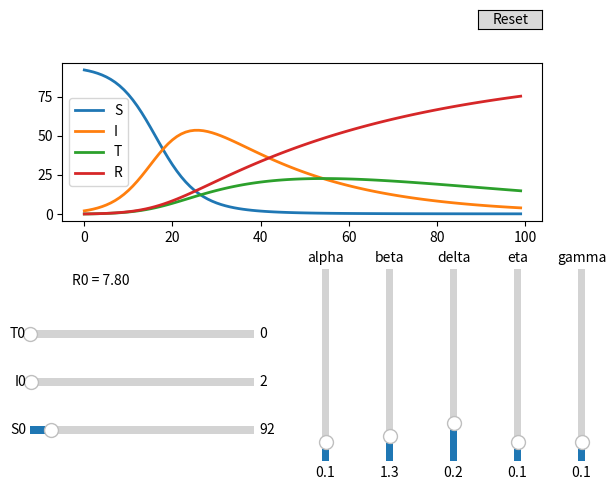

Generate this figure with matplotlib:
import numpy as np
import matplotlib.pyplot as plt
import copy
from matplotlib.widgets import Button, Slider
# [redacted]

def phiS(beta,delta,N,S,I,T):
    return (-beta/N) * (I + delta*T) * S

def phiI(alpha,beta,delta,gamma,N,S,I,T):
    return (beta/N) * S * (I + delta*T) - (alpha + gamma) * I

def phiT(alpha,eta,I,T):
    return alpha*I - eta*T

def phiR(gamma,eta,I,T):
    return gamma*I + eta*T

#conditions initiales
init_beta = 1.3
init_delta = 0.2   
init_gamma = 0.1   
init_alpha = 0.1 
init_eta = 0.1  
init_S0 = 92
init_I0 = 2
init_T0 = 0
init_R0 = 0
N = init_S0 + init_I0 + init_T0 + init_R0
h = 0.2
eps = 1e-8
Nmax = 100
RR0 = (init_beta)/(init_alpha + init_gamma) + (init_alpha*init_delta*init_beta)/((init_alpha + init_gamma)*init_eta)

#fonctions qui resoud le systeme suivant RK4
def RK4_SIRT(alpha,beta,delta,gamma,eta,N,S0,I0,T0,h,Nmax):
    rk4_s = [init_S0]
    rk4_i = [init_I0]
    rk4_t = [init_T0]
    rk4_r = [0]
    i = 0
    t = np.arange(0, (Nmax))
    while i < Nmax - 1 :
        # calcul des K1
        k1_s = phiS(beta, delta, N, rk4_s[i], rk4_i[i], rk4_t[i])
        k1_i = phiI(alpha, beta, delta, gamma, N, rk4_s[i], rk4_i[i], rk4_t[i])
        k1_t = phiT(alpha, eta, rk4_i[i], rk4_t[i])
        k1_r = phiR(gamma, eta, rk4_i[i], rk4_t[i])

        # calcul des K2
        k2_s = phiS(beta, delta, N, rk4_s[i] + h/2*k1_s, rk4_i[i] + h/2*k1_i, rk4_t[i] + h/2*k1_t)
        k2_i = phiI(alpha, beta, delta, gamma, N, rk4_s[i] + h/2*k1_s, rk4_i[i] + h/2*k1_i, rk4_t[i] + h/2*k1_t)
        k2_t = phiT(alpha, eta, rk4_i[i] + h/2*k1_i, rk4_t[i] + h/2*k1_t)
        k2_r = phiR(gamma, eta, rk4_i[i] + h/2*k1_i, rk4_t[i] + h/2*k1_t)

        # calcul des K3
        k3_s = phiS(beta, delta, N, rk4_s[i] + h/2*k2_s, rk4_i[i] + h/2*k2_i, rk4_t[i] + h/2*k2_t)
        k3_i = phiI(alpha, beta, delta, gamma, N, rk4_s[i] + h/2*k2_s, rk4_i[i] + h/2*k2_i, rk4_t[i] + h/2*k2_t)
        k3_t = phiT(alpha, eta, rk4_i[i] + h/2*k2_i, rk4_t[i] + h/2*k2_t)
        k3_r = phiR(gamma, eta, rk4_i[i] + h/2*k2_i, rk4_t[i] + h/2*k2_t)

        #calcul des K4
        k4_s = phiS(beta, delta, N, rk4_s[i] + h*k3_s, rk4_i[i] + h*k3_i, rk4_t[i] + h*k3_t)
        k4_i = phiI(alpha, beta, delta, gamma, N, rk4_s[i] + h*k3_s, rk4_i[i] + h*k3_i, rk4_t[i] + h*k3_t)
        k4_t = phiT(alpha, eta, rk4_i[i] + h*k3_i, rk4_t[i] + h*k3_t)
        k4_r = phiR(gamma, eta, rk4_i[i] + h*k3_i, rk4_t[i] + h*k3_t)

        rk4_s.append(rk4_s[i] + h/6 * (k1_s + 2*k2_s + 2*k3_s + k4_s))
        rk4_i.append(rk4_i[i] + h/6 * (k1_i + 2*k2_i + 2*k3_i + k4_i))
        rk4_t.append(rk4_t[i] + h/6 * (k1_t + 2*k2_t + 2*k3_t + k4_t))
        rk4_r.append(rk4_r[i] + h/6 * (k1_r + 2*k2_r + 2*k3_r + k4_r))
        i = i + 1
    return t,rk4_s,rk4_i,rk4_t,rk4_r



fig, ax = plt.subplots()
t,resu_S,resu_I,resu_T,resu_R = RK4_SIRT(init_alpha,init_beta,init_delta,init_gamma,init_eta,N,init_S0,init_I0,init_T0,h,Nmax)
line_S, = ax.plot(t,resu_S,label="S", lw=2)
line_I, = ax.plot(t,resu_I,label="I", lw=2)
line_T, = ax.plot(t,resu_T,label="T", lw=2)
line_R, = ax.plot(t,resu_R,label="R", lw=2)


fig.subplots_adjust(left=0.15, bottom=0.55)

ax_S0 = fig.add_axes([0.1, 0.1, 0.35, 0.03])
S0_slider = Slider(
    ax=ax_S0,
    label='S0',
    valmin=0,
    valmax=1000,
    valinit=init_S0,
)

ax_I0 = fig.add_axes([0.1, 0.2, 0.35, 0.03])
I0_slider = Slider(
    ax=ax_I0,
    label='I0',
    valmin=0,
    valmax=1000,
    valinit=init_I0,
)

ax_T0 = fig.add_axes([0.1, 0.3, 0.35, 0.03])
T0_slider = Slider(
    ax=ax_T0,
    label='T0',
    valmin=0,
    valmax=1000,
    valinit=init_T0,
)


ax_alpha = fig.add_axes([0.55, 0.05, 0.0225, 0.4])
alpha_slider = Slider(
    ax=ax_alpha,
    label="alpha",
    valmin=0,
    valmax=1,
    valinit=init_alpha,
    orientation="vertical"
)

ax_beta = fig.add_axes([0.65, 0.05, 0.0225, 0.4])
beta_slider = Slider(
    ax=ax_beta,
    label="beta",
    valmin=0,
    valmax=10,
    valinit=init_beta,
    orientation="vertical"
)

ax_delta = fig.add_axes([0.75, 0.05, 0.0225, 0.4])
delta_slider = Slider(
    ax=ax_delta,
    label="delta",
    valmin=0,
    valmax=1,
    valinit=init_delta,
    orientation="vertical"
)

ax_eta = fig.add_axes([0.85, 0.05, 0.0225, 0.4])
eta_slider = Slider(
    ax=ax_eta,
    label="eta",
    valmin=0,
    valmax=1,
    valinit=init_eta,
    orientation="vertical"
)

ax_gamma = fig.add_axes([0.95, 0.05, 0.0225, 0.4])
gamma_slider = Slider(
    ax=ax_gamma,
    label="gamma",
    valmin=0,
    valmax=1,
    valinit=init_gamma,
    orientation="vertical"
)


def update(val):
    RR0 = (beta_slider.val)/(alpha_slider.val + gamma_slider.val) + (alpha_slider.val*delta_slider.val*beta_slider.val)/((alpha_slider.val + gamma_slider.val)*eta_slider.val)
    N_updated = S0_slider.val + I0_slider.val + T0_slider.val + init_R0
    t,resu_S_val,resu_I_val,resu_T_val,resu_R_val = RK4_SIRT(alpha_slider.val,beta_slider.val,delta_slider.val,gamma_slider.val,eta_slider.val,N_updated,S0_slider.val,I0_slider.val,T0_slider.val,h,Nmax)
    line_S.set_ydata(resu_S_val)
    line_I.set_ydata(resu_I_val)
    line_T.set_ydata(resu_T_val)
    line_R.set_ydata(resu_R_val)
    ax.set_ylim(-10, N_updated+20)
    fig.canvas.draw_idle()
    text_RR0.set_text(f"R0 = {RR0:.2f}")


S0_slider.on_changed(update)
I0_slider.on_changed(update)
T0_slider.on_changed(update)
alpha_slider.on_changed(update)
beta_slider.on_changed(update)
delta_slider.on_changed(update)
eta_slider.on_changed(update)
gamma_slider.on_changed(update)

text_RR0 = plt.text(0.02, -0.40, f"R0 = {RR0:.2f}", transform=ax.transAxes)

resetax = fig.add_axes([0.8, 0.95, 0.1, 0.04])
button = Button(resetax, 'Reset', hovercolor='0.975')


def reset(event):
    S0_slider.reset()
    I0_slider.reset()
    T0_slider.reset()
    alpha_slider.reset()
    beta_slider.reset()
    delta_slider.reset()
    eta_slider.reset()
    gamma_slider.reset()
button.on_clicked(reset)

ax.legend()
plt.show()